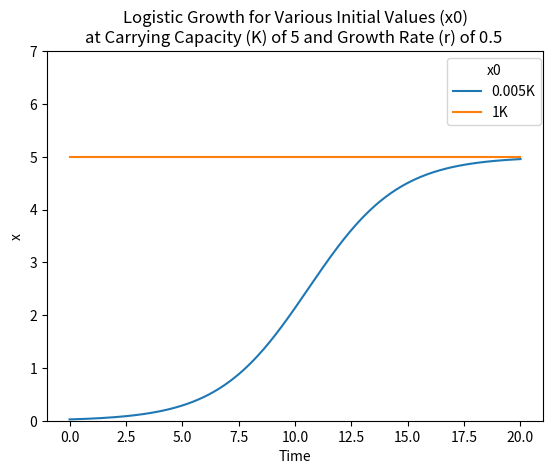

Python code for this plot:
import numpy as np
import matplotlib.pyplot as plt

def logistic_solution(times, x0, K, rate):
    positions = np.divide(K, 1 + np.exp(-rate * times)*(K-x0)/x0)
    return positions

def plot_different_logistic_growths():
    K = 5
    rate = 0.5

    # fraction = [0, 0.001, 0.003, 0.01, 0.05, 0.2, 0.4, 0.6, 0.8, 1, 1.2, 1.4]
    fraction = [0.005, 1]
    x_0s = [K*i for i in fraction]

    times = np.linspace(0, 20, 1000)
    for i, x0 in enumerate(x_0s):
        plt.plot(times, logistic_solution(times, x0, K, rate), label=f'{fraction[i]}K')
    plt.title(f"Logistic Growth for Various Initial Values (x0)\nat Carrying Capacity (K) of 5 and Growth Rate (r) of 0.5 ")
    plt.xlabel('Time')
    plt.ylabel('x')
    plt.legend(title='x0', bbox_to_anchor=[1.01, 1])
    plt.ylim(0,7)
    plt.show()

plot_different_logistic_growths()